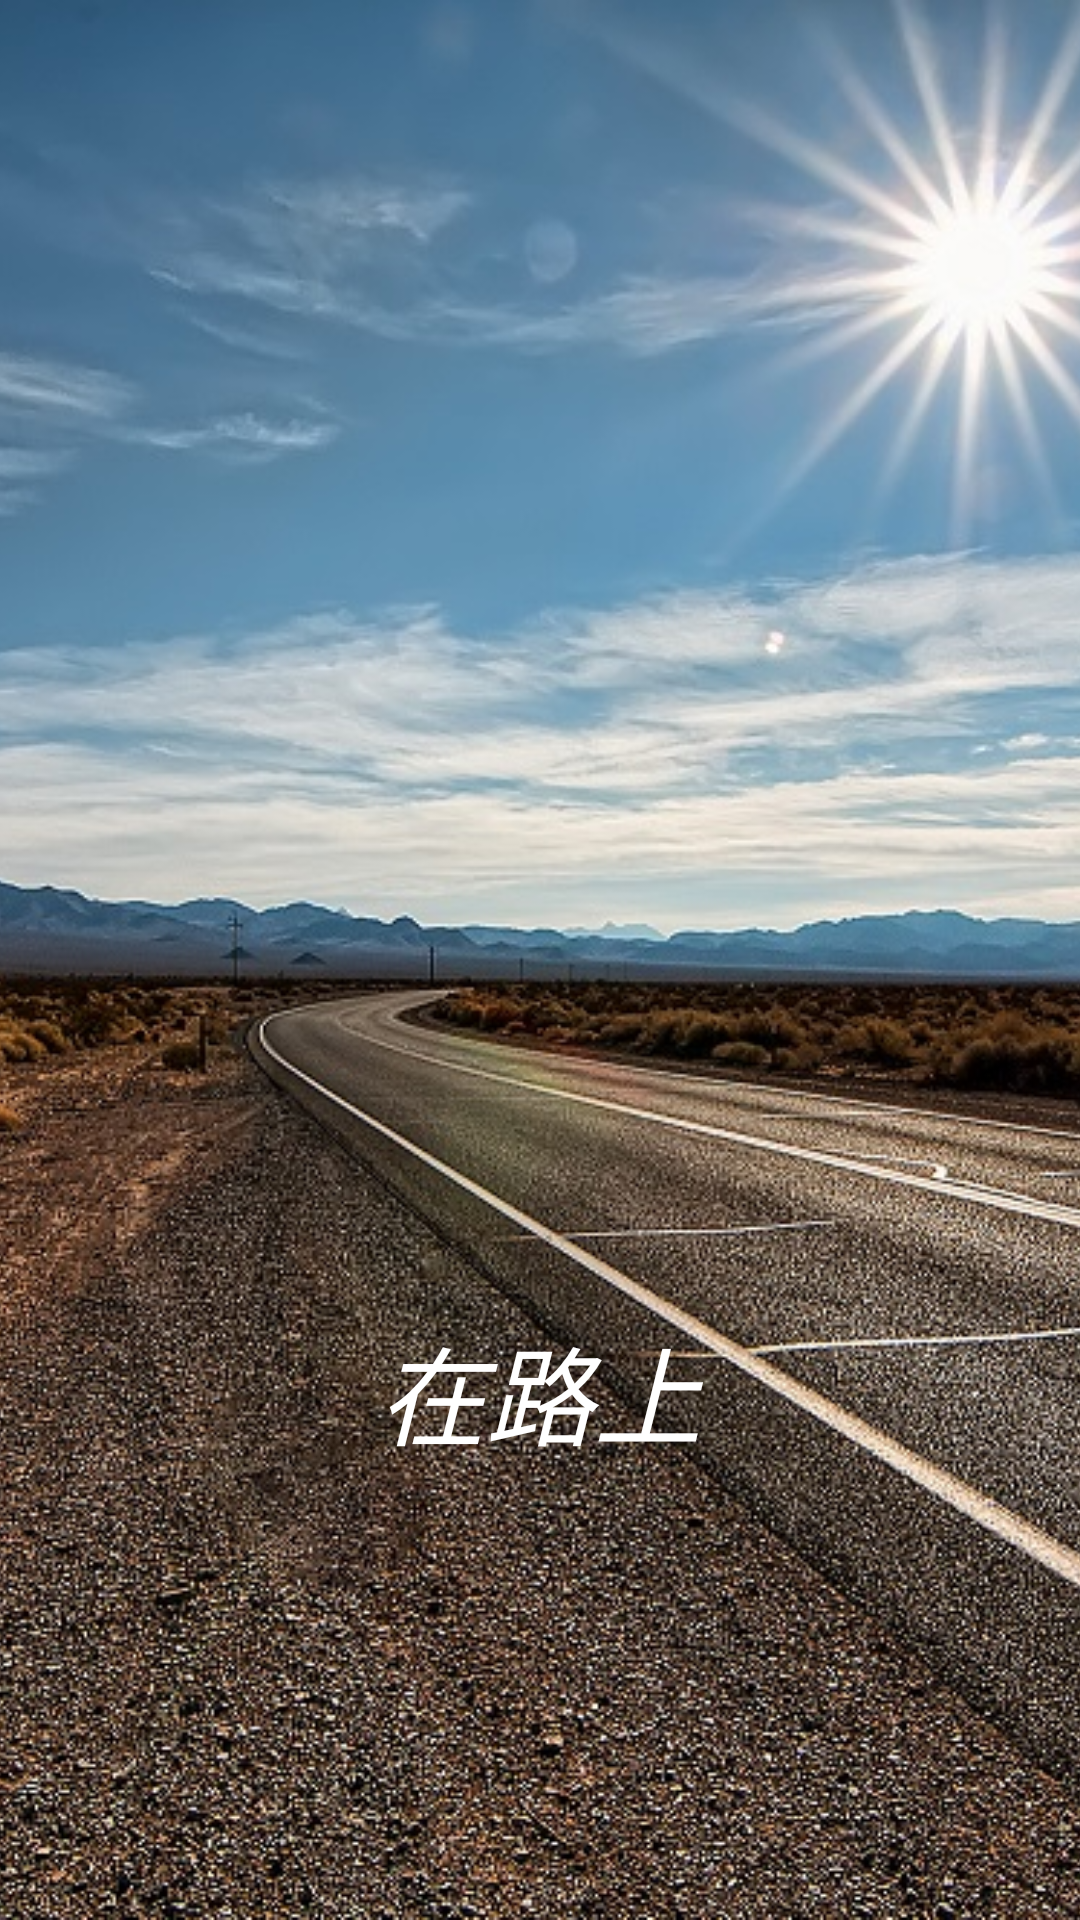

Write the Android layout XML for this screen, with the resource values it uses.
<!-- AndroidManifest.xml: application theme AppTheme -->
<!-- res/layout/splash.xml -->
<?xml version="1.0" encoding="utf-8"?>
<RelativeLayout xmlns:android="http://schemas.android.com/apk/res/android"
    android:orientation="vertical" android:layout_width="match_parent"
    android:layout_height="match_parent">
    <ImageView
        android:layout_width="match_parent"
        android:layout_height="match_parent"
        android:id="@+id/splash_image_view"
        android:src="@drawable/splash"
        android:scaleType="centerCrop"/>
    <TextView
        android:layout_width="match_parent"
        android:layout_height="wrap_content"
        android:gravity="center"
        android:textColor="@android:color/white"
        android:text="@string/app_name"
        android:textSize="36sp"
        android:textStyle="italic"
        android:layout_alignParentBottom="true"
        android:layout_alignParentStart="true"
        android:layout_marginBottom="150dp" />
</RelativeLayout>
<!-- resources referenced by this layout -->
<resources>
  <!-- drawable splash: jpg bitmap (drawable-nodpi, 193949 bytes) -->
  <string name="app_name">在路上</string>
  <style name="AppTheme" parent="Base">
      </style>
  <style name="Base" parent="Theme.AppCompat.Light.NoActionBar">
          
          <item name="colorPrimary">#111111</item>
          <item name="colorPrimaryDark">@color/colorPrimaryDark</item>
          <item name="colorAccent">@color/colorAccent</item>
          <item name="android:textColorPrimary">#FFFFFF</item>
          <item name="android:editTextColor">#333333</item>
      </style>
  <color name="colorPrimaryDark">#303F9F</color>
  <color name="colorAccent">#FF4081</color>
</resources>
